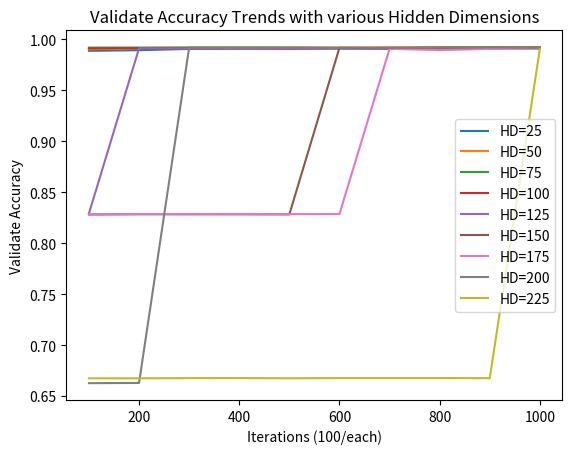

Write the Python code that produced this figure.
import matplotlib.pyplot as plt

# line 1 points
y1 = [
    0.9886807203292847,
    0.9893312454223633,
    0.9905889630317688,
    0.9908058047294617,
    0.9908491373062134,
    0.9909792542457581,
    0.9909359216690063,
    0.9910226464271545,
    0.9910226464271545,
    0.9910659790039062
]
x1 = [100, 200, 300, 400, 500, 600, 700, 800, 900, 1000]
# plotting the line 1 points
plt.plot(x1, y1, label="HD=25")

# line 2 points
y2 = [
    0.9902420043945312,
    0.9914129376411438,
    0.9917598962783813,
    0.9919334053993225,
    0.9919334053993225,
    0.991890013217926,
    0.9919334053993225,
    0.9918032884597778,
    0.9922803640365601,
    0.9921502470970154
]
x2 = [100, 200, 300, 400, 500, 600, 700, 800, 900, 1000]
# plotting the line 2 points
plt.plot(x2, y2, label="HD=50")

# line 2 points
y3 = [
    0.9918466210365295,
    0.991890013217926,
    0.9919334053993225,
    0.991890013217926,
    0.9916297793388367,
    0.9914563298225403,
    0.9912828803062439,
    0.9919334053993225,
    0.9920634627342224,
    0.9917598962783813

]
x3 = [100, 200, 300, 400, 500, 600, 700, 800, 900, 1000]
# plotting the line 2 points
plt.plot(x3, y3, label="HD=75")

# line 2 points
y4 = [
    0.9910659790039062,
    0.9912828803062439,
    0.9910659790039062,
    0.9911093711853027,
    0.990675687789917,
    0.9914129376411438,
    0.9917598962783813,
    0.9918466210365295,
    0.9916731715202332,
    0.9915430545806885
]
x4 = [100, 200, 300, 400, 500, 600, 700, 800, 900, 1000]
# plotting the line 2 points
plt.plot(x4, y4, label="HD=100")

# line 2 points
y41 = [
    0.8291699290275574,
    0.9911527633666992,
    0.9910659790039062,
    0.9910226464271545,
    0.9908925294876099,
    0.9909792542457581,
    0.9904588460922241,
    0.9909359216690063,
    0.9913262128829956,
    0.9912394881248474
]
x4 = [100, 200, 300, 400, 500, 600, 700, 800, 900, 1000]
# plotting the line 2 points
plt.plot(x4, y41, label="HD=125")

# line 2 points
y5 = [
    0.828085720539093,
    0.8283458948135376,
    0.8283025622367859,
    0.8282591700553894,
    0.8282157778739929,
    0.9917165637016296,
    0.9911527633666992,
    0.9910226464271545,
    0.991586446762085,
    0.9918032884597778

]
x5 = [100, 200, 300, 400, 500, 600, 700, 800, 900, 1000]
# plotting the line 2 points
plt.plot(x5, y5, label="HD=150")

# line 2 points
y6 = [
    0.8283458948135376,
    0.8285194039344788,
    0.8285627365112305,
    0.828606128692627,
    0.8284326195716858,
    0.8285194039344788,
    0.990675687789917,
    0.9893746376037598,
    0.9906322956085205,
    0.9911527633666992
]
x6 = [100, 200, 300, 400, 500, 600, 700, 800, 900, 1000]
# plotting the line 2 points
plt.plot(x6, y6, label="HD=175")

# line 2 points
y7 = [
    0.662589967250824,
    0.6628068089485168,
    0.991890013217926,
    0.9918466210365295,
    0.9920201301574707,
    0.9917598962783813,
    0.991586446762085,
    0.9918466210365295,
    0.9920634627342224,
    0.991586446762085
]
x7 = [100, 200, 300, 400, 500, 600, 700, 800, 900, 1000]
# plotting the line 2 points
plt.plot(x7, y7, label="HD=200")

# line 2 points
y8 = [
    0.6673605442047119,
    0.6673605442047119,
    0.6675340533256531,
    0.6675773859024048,
    0.6674039363861084,
    0.6675773859024048,
    0.6675773859024048,
    0.6675773859024048,
    0.6674906611442566,
    0.9904588460922241,
]
x8 = [100, 200, 300, 400, 500, 600, 700, 800, 900, 1000]
# plotting the line 2 points
plt.plot(x8, y8, label="HD=225")

plt.xlabel('Iterations (100/each)')
# Set the y axis label of the current axis.
plt.ylabel('Validate Accuracy')
# Set a title of the current axes.
plt.title('Validate Accuracy Trends with various Hidden Dimensions')
# show a legend on the plot
plt.legend()

plt.savefig("hidden_dimensions_accuracy.png")

# Display a figure.
plt.show()
